Dataset: LabVirtualPlant (GitHub, jsjnrxx2001/LabVirtualPlant). Classes: batol gourd healthy, cashew healthy, corn healthy, lemon healthy, papaya healthy, tomato healthy, zucchini healthy.

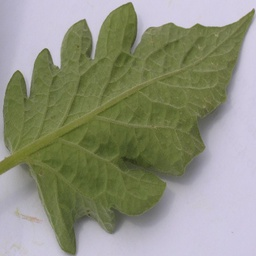
Label: tomato healthy

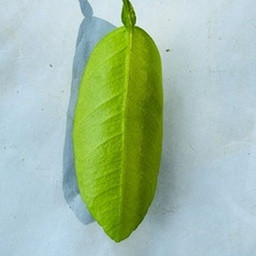
Label: lemon healthy

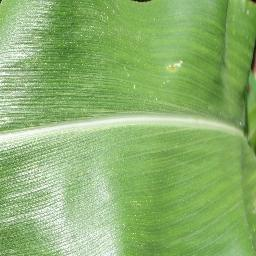
Label: corn healthy

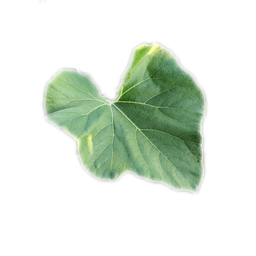
Label: batol gourd healthy

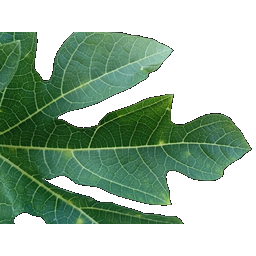
Label: papaya healthy

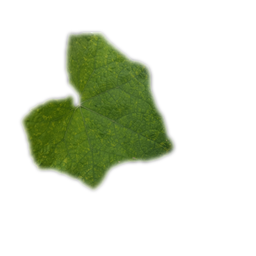
Label: zucchini healthy
